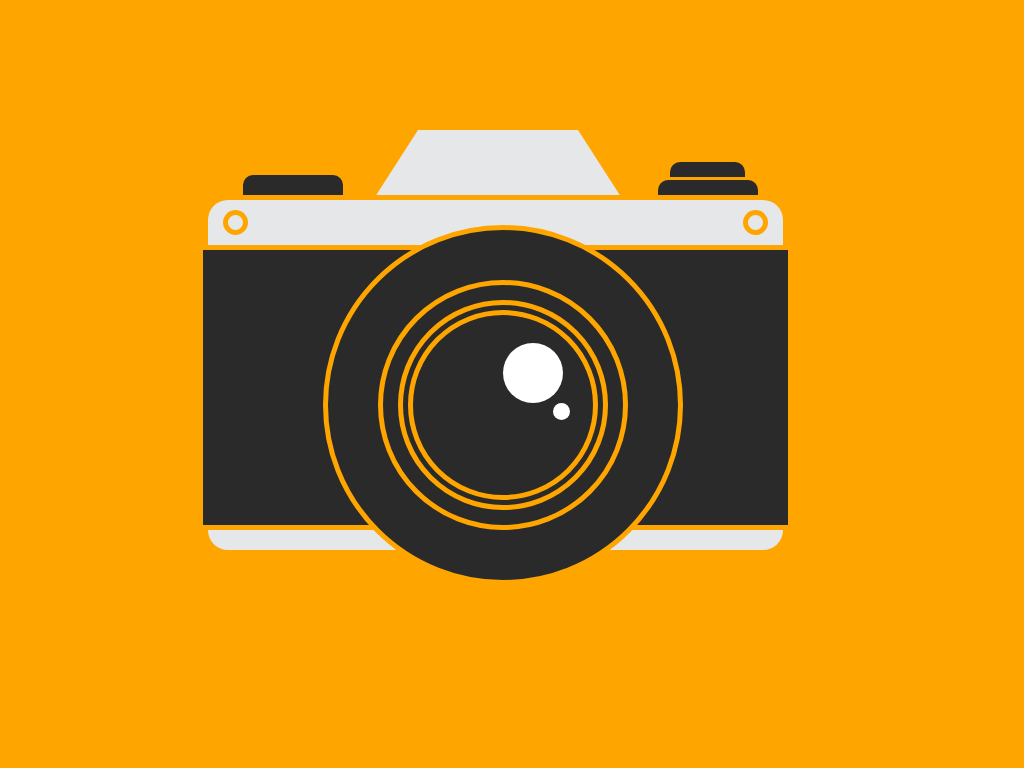

Give the HTML and CSS whose rendering is this image.

<!DOCTYPE html>
<html>
<body>

<div class='camera'>
	<div class='body'></div>
	<div class='lens1'></div>
	<div class='top'></div>
	<div class='lens1-stroke'></div>
	<div class='lens2'></div>
	<div class='shine'></div>
	<div class='line1'></div>
	<div class='line2'></div>
	<div class='innerlens'></div>
	<div class="topcic"></div>
	<div class="button1"></div>
	<div class="button2"></div>
</div>


<style>

body {background-color:orange;}

.camera {
	position:relative;
	margin:200px 200px;}

.body {
	background-color:#E6E7E8;
	position:absolute;
	border-radius:20px;
	width:575px; height:350px;
	top:0px; left:0px;
	z-index:-1;}
	
.body:after {
	content:"";
	background-color:#2B2A2B;
	position:absolute;
	width:585px; height:275px;
	top:50px; left:-5px;}
	
.topcic {
  position:absolute;
  top: 10px;
  left: 15px;
  width: 15px;
  height: 15px;
  border-radius:200px;
  border:5px solid orange;
  z-index:4;}
  
.topcic:after {
  content:"";
  position:absolute;
  top: -5px;
  left: 515px;
  width: 15px;
  height: 15px;
  border-radius:200px;
  border:5px solid orange;
  z-index:4;}
	
.lens1 {
  position:absolute;
  background-color:orange;
  top: 30px;
  left: 120px;
  width: 250px;
  height: 250px;
  border-radius:300px;
  border:50px solid #2B2A2B;
  z-index:2;}
  
.top {
	border-bottom: 70px solid #E6E7E8;
	border-left: 45px solid transparent;
	border-right: 45px solid transparent;
	height: 0;
	width: 160px;
	position:absolute;
	top:-70px; left:165px;}
	
.lens1-stroke {
  position:absolute;
  background-color:orange;
  top: 25px;
  left: 115px;
  width: 260px;
  height: 260px;
  border-radius:300px;
  border:50px solid orange;
  z-index:1;}
  
.lens2 {
  position:absolute;
  background-color:#2B2A2B;
  top: 85px;
  left: 175px;
  width: 170px;
  height: 170px;
  border-radius:300px;
  border:35px solid #2B2A2B;
  z-index:2;}
  
.shine {
  position:absolute;
  background-color:white;
  top: 143px;
  left: 295px;
  width: 60px;
  height: 60px;
  border-radius:300px;
  z-index:3;}
  
.shine:after {
  content:"";
  position:absolute;
  background-color:white;
  top: 60px;
  left: 50px;
  width: 17px;
  height: 17px;
  border-radius:300px;
  z-index:3;}
  
.line1 {
  position:absolute;
  background-color:orange;
  top: -5px;
  left: 0px;
  width: 600px;
  height: 5px;}
  
.line1:after {
	content:"";
  position:absolute;
  background-color:orange;
  top: 50px;
  left: 0px;
  width: 600px;
  height: 5px;}
  
.line2 {
  position:absolute;
  background-color:orange;
  top: 325px;
  left: -20px;
  width: 600px;
  height: 5px;}
  
.innerlens {
  position:absolute;
  top: 110px;
  left: 200px;
  width: 180px;
  height: 180px;
  border-radius:100px;
  border:5px solid orange;
  z-index:5;}
  
.innerlens:after {
  content:"";
  position:absolute;
  top: -15px;
  left: -15px;
  width: 200px;
  height: 200px;
  border-radius:200px;
  border:5px solid orange;
  z-index:4;}
  
.button1 {
	background-color:#2B2A2B;
	position:absolute;
	border-radius:10px 10px 0 0;
	width:100px; height:20px;
	top:-25px; left:35px;}
	
.button2 {
	background-color:#2B2A2B;
	position:absolute;
	border-radius:10px 10px 0 0;
	width:100px; height:15px;
	top:-20px; left:450px;}
	
.button2:after {
	content:"";
	background-color:#2B2A2B;
	position:absolute;
	border-radius:10px 10px 0 0;
	width:75px; height:15px;
	top:-18px; left:12px;}

	
</style>

</body>
</html>
